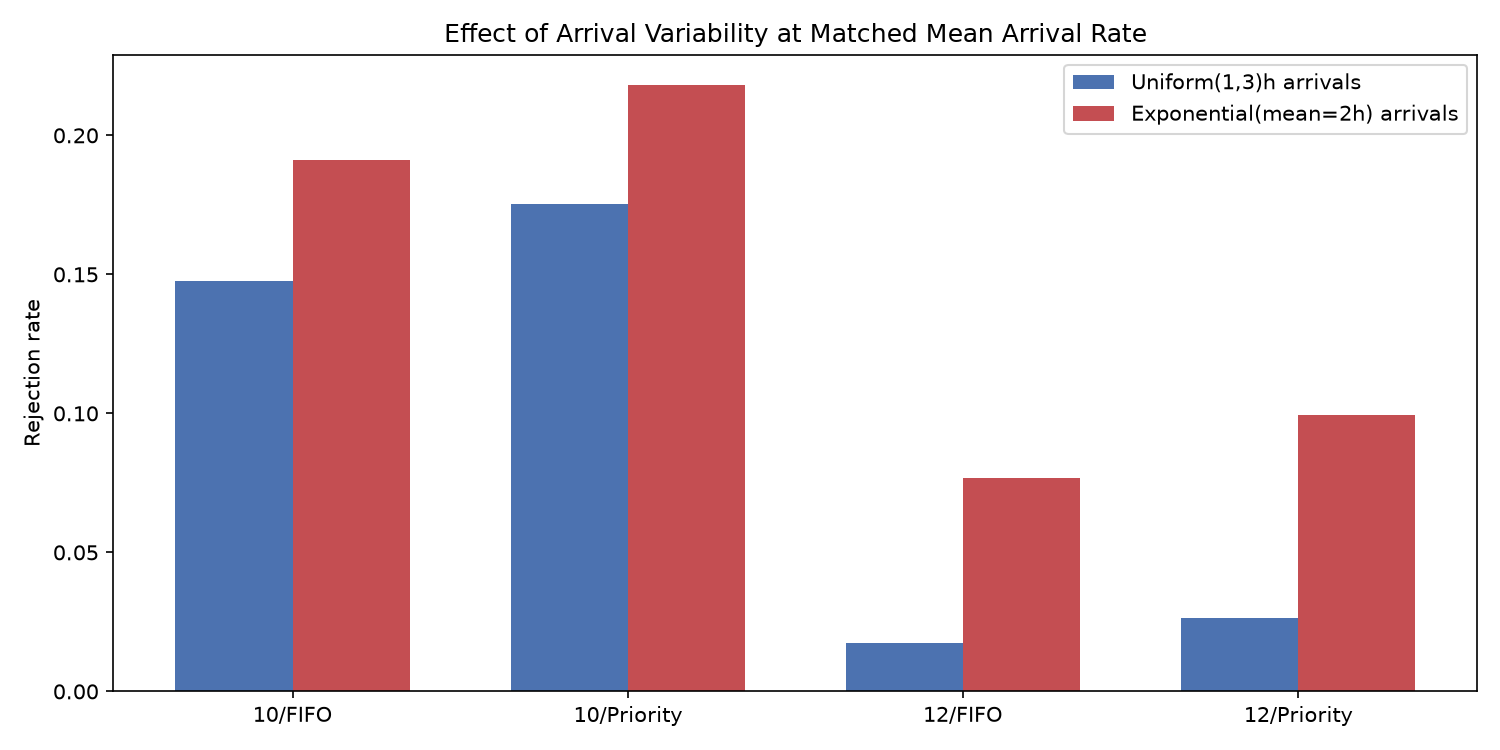

Values plotted in this chart, from the file beside it:
scenario (exponential arrivals), admission_rate, rejection_rate, avg_waiting_time, avg_bed_utilization, peak_queue_length, pct_time_queue_full, pct_time_under_pressure, avg_length_of_stay, rejection_rate_low, rejection_rate_medium, rejection_rate_high
10_fifo, 0.809, 0.191, 3.774, 0.9507, 5.0, 0.1003, 0.6949, 27.72, 0.159, 0.2025, 0.309
10_priority, 0.7818, 0.2182, 2.286, 0.9397, 5.0, 0.0742, 0.6272, 26.75, 0.368, 0.1469, 0.09545
12_fifo, 0.9232, 0.07679, 2.169, 0.8899, 5.0, 0.04642, 0.435, 26.1, 0.06142, 0.08342, 0.1229
12_priority, 0.9007, 0.09928, 1.398, 0.878, 5.0, 0.03523, 0.395, 25.52, 0.1699, 0.0661, 0.04689
